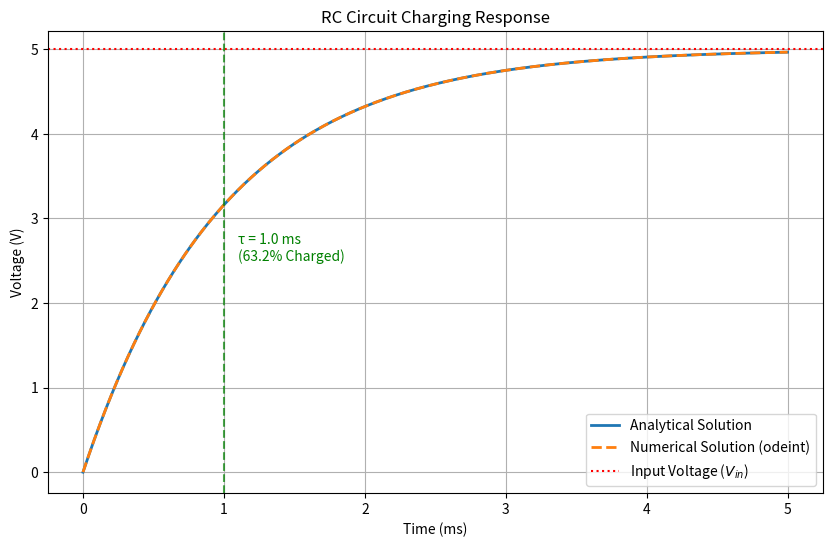

The script that saved this image:
import numpy as np
import matplotlib.pyplot as plt
from scipy.integrate import odeint

# --- 1. Circuit Parameters ---
R = 1000.0  # Resistance in Ohms (1 kΩ)
C = 1e-6    # Capacitance in Farads (1 µF)
V_in = 5.0  # Input voltage (5V)
tau = R * C # Time constant (seconds)

# Time vector for simulation (0 to 5 time constants)
t = np.linspace(0, 5 * tau, 500)

# --- 2. Analytical Solution ---
V_c_analytical = V_in * (1 - np.exp(-t / tau))

# --- 3. Numerical Solution (ODE Solving) ---
def rc_circuit(Vc, t, R, C, Vin):
    # dVc/dt = (Vin - Vc) / (R * C)
    return (Vin - Vc) / (R * C)

# Initial condition: capacitor is completely discharged (0V)
Vc_0 = 0.0

# Solve the ODE
V_c_numerical = odeint(rc_circuit, Vc_0, t, args=(R, C, V_in))

# --- 4. Plotting the Results ---
plt.figure(figsize=(10, 6))
plt.plot(t * 1000, V_c_analytical, label='Analytical Solution', linewidth=2)
plt.plot(t * 1000, V_c_numerical, '--', label='Numerical Solution (odeint)', linewidth=2)
plt.axhline(V_in, color='r', linestyle=':', label='Input Voltage ($V_{in}$)')

# Highlight the time constant (tau)
plt.axvline(tau * 1000, color='g', linestyle='--', alpha=0.7)
plt.text(tau * 1000 * 1.1, V_in * 0.5, f'τ = {tau*1000:.1f} ms\n(63.2% Charged)', color='g')

plt.title('RC Circuit Charging Response')
plt.xlabel('Time (ms)')
plt.ylabel('Voltage (V)')
plt.legend()
plt.grid(True)
plt.show()
